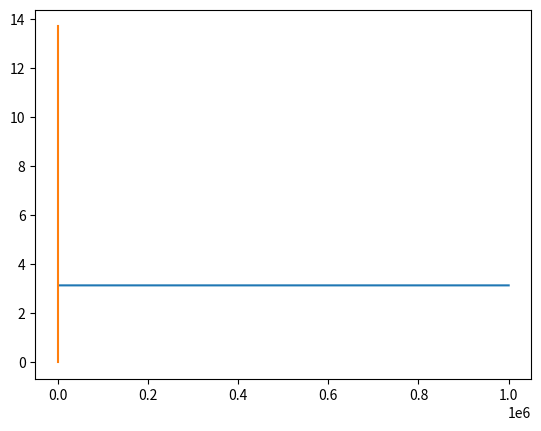

Reproduce this figure in Python.
#%%
matrix_list=[[1,2,3],[4,5,6],[7,8,9]]
matrix_1=[matrix_list[i][-1] for i in range (3)]
print(matrix_1)

#%%
matrix_2=[2 * matrix_list[i][1] ** 2 for i in range (3)] 
print(matrix_2)


# %%
import numpy as np

x = np.ones((8,8))
x[1:-1,1:-1] = 0
print(x)

# %%
y = np.ones((8,8))
y[::2,1::2] = 0
y[1::2,::2] = 0
print(y)


# %%
c = np.arange(2,50,5)
c[c%3!=0] = -c[c%3!=0]
print(c)

# %%
total = {'x' : x,'y' : y,'c' : c}
np.set_printoptions(precision=2)
for i, k in total.items():
    print(f'''matrix name is : {i}\n
    size:\t{k.size}\n
    shape:\t{k.shape}\n
    mean:\t{k.mean(0)}\n
    std:\t{k.std(0)}\n''')

# %%
import math as mt
a = [3, 4, 5, 100, 10000, 1000000]
print('n\tp\t\t\t' + 'n p')
for j in range(3):
    p_1 = a[j] * mt.sqrt((0.25 + 0.25 - 2 * 0.5 * 0.5 * mt.cos(2 * mt.pi / a[j])))
    p_2 = a[3 + j] * mt.sqrt((0.25 + 0.25 - 2 * 0.5 * 0.5 * mt.cos(2 * mt.pi / a[3+j])))
    print('{:}\t{:.11f}'.format(a[j],p_1) + '{:>12} {:<.11f}'.format(a[j + 3],p_2))

# %%
import matplotlib.pyplot as plt

n = np.linspace(0, 1000000, 1000)
p = n * np.sqrt(0.25 + 0.25 - 2 * 0.5 * 0.5 * np.cos(2 * np.pi / n))
plt.plot(n,p)

# %%
np.set_printoptions(precision=8)
y = np.empty((1,21))
t = np.empty((1,21))
y[0,0] = 10
t[0,0] = 0
for i in range(0,30):
    y[0,i + 1] = (y[0,i] - 0.5)
    t[0,i + 1] = mt.sqrt(2 * (10 - y[0,i + 1]) / 9.8) 
    if y[0,i + 1] == 0:
        break
    else:
        continue
print(y)
print(t)
list(zip(t,y))
# %%
v_average = np.zeros((1,20))
for i in range(20):
    v_average[0, i] = (y[0,i] - y[0,i + 1]) / (t[0,i + 1] - t[0,i])
print(v_average)

# %%
t_mid = np.zeros((1,20))
a_average = np.zeros((1,19)) 
for i in range(20):
    t_mid[0,i] = (t[0,i] + t[0,i + 1]) / 2

for i in range(19):
    a_average[0,i] = (v_average[0,i + 1] - v_average[0,i]) / (t_mid[0,i + 1] - t_mid[0,i]) 
print(a_average)

# %%
t = np.arange(0, 1.5, 0.2)
v = 9.8 * t
plt.plot(t,v)


# %%
t = np.arange(0, 1.5, 0.2)
a = 9.8+0 * t
plt.plot(t,a)

# %%
import datetime 
today=datetime.date(2018,9,1)
yt=datetime.date(2017,9,1)
get=str(today-yt)
u=int(get.split()[0])
print(u)
today = np.datetime64('2020-03-10')
yt= np.datetime64('1900-03-10')
print(today-yt)
# %%
